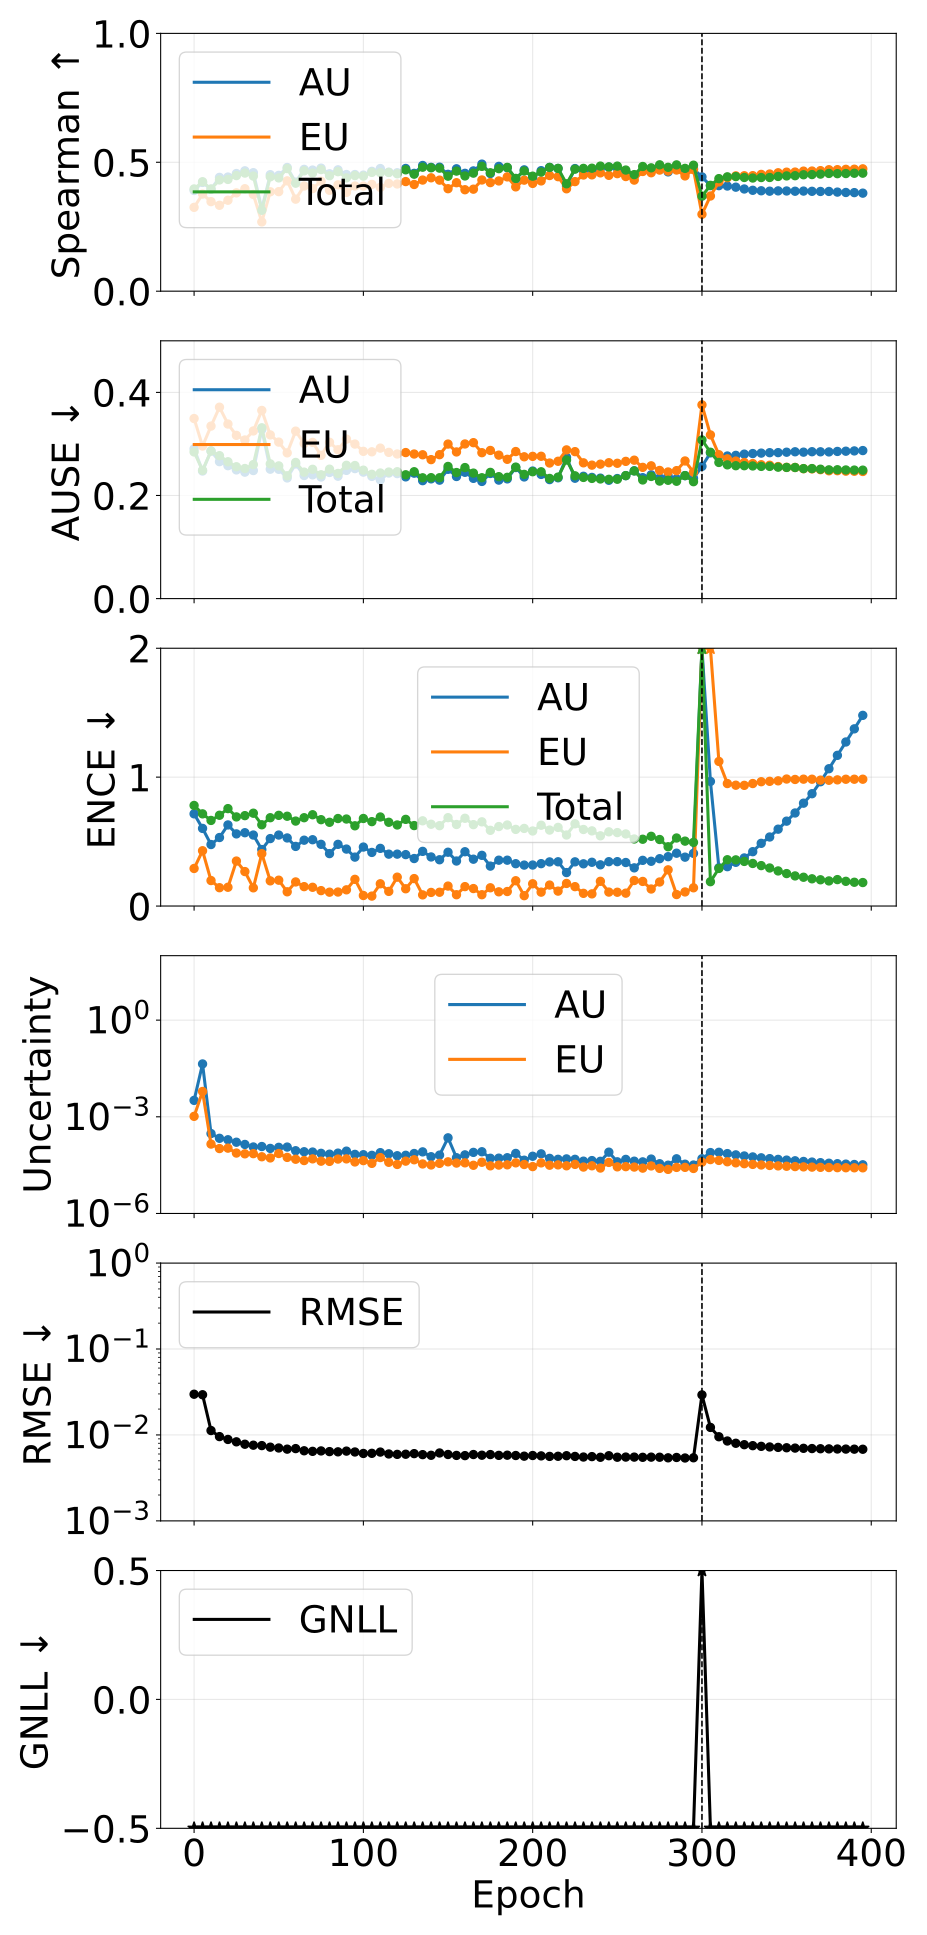

Source data for this figure (header and first rows):
phase, source_epoch, epoch, pearson_aleatoric, pearson_epistemic, pearson_total, spearman_aleatoric, spearman_epistemic, spearman_total, ause_aleatoric, ause_epistemic, ause_total, ence_aleatoric, ence_epistemic, ence_total, magnitude_aleatoric, magnitude_epistemic, magnitude_total, rmse_e_atom, nll_energy
pretrain, 0, 0, 0.321, 0.1773, 0.2811, 0.3907, 0.3252, 0.3966, 0.2907, 0.3493, 0.2845, 0.7154, 0.2914, 0.7802, 0.00323, 0.001033, 0.004263, 0.02978, -1.953
pretrain, 5, 5, 0.6526, 0.9953, 0.7327, 0.4218, 0.3767, 0.4245, 0.2475, 0.2959, 0.2489, 0.6022, 0.4289, 0.7151, 0.04364, 0.006103, 0.04974, 0.02938, -2.735
pretrain, 10, 10, 0.1968, 0.1672, 0.2021, 0.3951, 0.3473, 0.3964, 0.2864, 0.3346, 0.2861, 0.4771, 0.1977, 0.6641, 0.0003017, 0.0001423, 0.0004439, 0.01126, -3.096
pretrain, 15, 15, 0.3332, 0.2505, 0.3354, 0.4414, 0.3332, 0.4316, 0.2656, 0.3712, 0.2772, 0.5315, 0.1422, 0.7042, 0.000215, 0.0001033, 0.0003183, 0.009568, -3.243
pretrain, 20, 20, 0.363, 0.3416, 0.3758, 0.4427, 0.3527, 0.4335, 0.2578, 0.3386, 0.2654, 0.6291, 0.1457, 0.7558, 0.0001936, 0.0001064, 0.0003001, 0.008867, -3.285
pretrain, 25, 25, 0.3776, 0.1939, 0.3574, 0.4563, 0.3813, 0.4483, 0.2496, 0.3166, 0.2557, 0.5597, 0.3489, 0.6914, 0.0001624, 7.492088359102922e-05, 0.0002373, 0.008318, -3.433
pretrain, 30, 30, 0.2428, 0.1332, 0.2306, 0.4668, 0.3974, 0.4582, 0.2453, 0.3076, 0.2523, 0.5688, 0.2674, 0.7013, 0.0001386, 7.087637011181869e-05, 0.0002095, 0.0078, -3.501
pretrain, 35, 35, 0.1865, 0.2124, 0.2152, 0.4596, 0.3753, 0.4465, 0.2484, 0.3252, 0.2599, 0.5508, 0.1412, 0.7202, 0.0001157, 7.178896606665034e-05, 0.0001874, 0.007602, -3.51
pretrain, 40, 40, 0.3078, 0.1845, 0.2892, 0.3198, 0.2686, 0.3138, 0.328, 0.365, 0.3313, 0.4383, 0.4063, 0.6304, 0.0001194, 5.7515351953825304e-05, 0.0001769, 0.007521, -3.54
pretrain, 45, 45, 0.3149, 0.2701, 0.3282, 0.4518, 0.3856, 0.4437, 0.251, 0.3175, 0.2613, 0.5233, 0.1954, 0.6852, 0.0001044, 5.293001014418224e-05, 0.0001573, 0.007211, -3.61
pretrain, 50, 50, 0.2823, 0.0996, 0.2387, 0.4492, 0.3861, 0.4394, 0.2508, 0.3035, 0.2574, 0.5508, 0.2005, 0.7036, 0.0001127, 7.249558424964107e-05, 0.0001852, 0.007053, -3.625
pretrain, 55, 55, 0.2738, 0.203, 0.2887, 0.4799, 0.428, 0.4756, 0.234, 0.2827, 0.2382, 0.5282, 0.1104, 0.6966, 0.0001149, 5.494745308664733e-05, 0.0001699, 0.006837, -3.685
pretrain, 60, 60, 0.4044, 0.3286, 0.4184, 0.423, 0.357, 0.4189, 0.2612, 0.3248, 0.2641, 0.4626, 0.1869, 0.6591, 8.847223982475953e-05, 4.815619126968158e-05, 0.0001366, 0.006938, -3.661
pretrain, 65, 65, 0.2994, 0.2751, 0.3177, 0.4725, 0.4079, 0.4668, 0.2387, 0.3008, 0.2453, 0.5108, 0.1505, 0.6852, 8.231438389908362e-05, 4.385520691092665e-05, 0.0001262, 0.006545, -3.747
pretrain, 70, 70, 0.2983, 0.1605, 0.3015, 0.4698, 0.3979, 0.4582, 0.24, 0.303, 0.2508, 0.5144, 0.1454, 0.7083, 8.043364293685955e-05, 4.947022209306624e-05, 0.0001299, 0.006446, -3.712
pretrain, 75, 75, 0.2911, 0.2598, 0.313, 0.4773, 0.4264, 0.4717, 0.2358, 0.2779, 0.2402, 0.4786, 0.1196, 0.6699, 7.346199810632243e-05, 4.1929045096132996e-05, 0.0001154, 0.006519, -3.776
pretrain, 80, 80, 0.1732, 0.2742, 0.2027, 0.4554, 0.3913, 0.4479, 0.2446, 0.3032, 0.251, 0.4067, 0.1075, 0.6497, 6.913158215733347e-05, 4.1320577181144246e-05, 0.0001105, 0.006401, -3.78
pretrain, 85, 85, 0.1857, 0.1957, 0.2208, 0.4707, 0.4125, 0.4635, 0.2374, 0.2887, 0.2427, 0.4785, 0.1086, 0.6789, 7.452011601467348e-05, 4.877873864225762e-05, 0.0001233, 0.006362, -3.782
pretrain, 90, 90, 0.3066, 0.387, 0.3455, 0.4525, 0.3832, 0.4396, 0.2487, 0.3093, 0.2585, 0.4419, 0.1257, 0.675, 8.587393078697005e-05, 4.936659647095553e-05, 0.0001352, 0.006486, -3.783
pretrain, 95, 95, 0.2377, 0.2621, 0.2528, 0.4524, 0.408, 0.4484, 0.2521, 0.2997, 0.2581, 0.3795, 0.2071, 0.6225, 6.817109165330294e-05, 3.96676890853314e-05, 0.0001078, 0.006338, -3.817
pretrain, 100, 100, 0.1535, 0.1794, 0.1677, 0.4502, 0.4078, 0.4463, 0.2453, 0.2856, 0.2491, 0.4576, 0.08166, 0.6792, 6.65769948938123e-05, 4.363553420673441e-05, 0.0001102, 0.006092, -3.82
pretrain, 105, 105, 0.2013, 0.24, 0.2109, 0.4648, 0.4143, 0.4607, 0.2371, 0.2847, 0.2411, 0.4159, 0.07709, 0.6548, 6.360059636496316e-05, 3.585976711057697e-05, 9.946036347580958e-05, 0.006114, -3.86
pretrain, 110, 110, 0.415, 0.4889, 0.4766, 0.4757, 0.4027, 0.4598, 0.2303, 0.2919, 0.2436, 0.4474, 0.1727, 0.6908, 7.712823884345199e-05, 5.420412320605578e-05, 0.0001313, 0.006321, -3.836
pretrain, 115, 115, 0.2101, 0.1743, 0.2152, 0.4616, 0.418, 0.4605, 0.2435, 0.2836, 0.2455, 0.4026, 0.1136, 0.6498, 7.12755568099874e-05, 3.871256807384611e-05, 0.00011, 0.00601, -3.876
pretrain, 120, 120, 0.2133, 0.2264, 0.2242, 0.4595, 0.4158, 0.4554, 0.2425, 0.2805, 0.2461, 0.4027, 0.224, 0.6289, 6.185801728614478e-05, 3.317984492122662e-05, 9.503786219323047e-05, 0.005944, -3.899
pretrain, 125, 125, 0.2044, 0.2031, 0.2132, 0.476, 0.4252, 0.4708, 0.2361, 0.2833, 0.2402, 0.399, 0.134, 0.6724, 6.386871157096265e-05, 4.207646653102188e-05, 0.0001059, 0.005965, -3.861
pretrain, 130, 130, 0.2967, 0.2521, 0.3015, 0.4571, 0.4139, 0.4538, 0.2433, 0.2804, 0.2461, 0.3685, 0.213, 0.6242, 7.254187494213511e-05, 4.633750705822536e-05, 0.0001189, 0.006063, -3.897
pretrain, 135, 135, 0.3359, 0.3506, 0.3466, 0.4876, 0.431, 0.481, 0.2288, 0.279, 0.2343, 0.4241, 0.08656, 0.6612, 8.14856546882902e-05, 3.434606043705116e-05, 0.0001158, 0.005903, -3.901
pretrain, 140, 140, 0.3065, 0.3236, 0.3128, 0.4803, 0.4398, 0.4787, 0.2323, 0.2696, 0.2346, 0.3808, 0.1056, 0.6345, 5.771081826285353e-05, 3.197603254278931e-05, 8.968685051676403e-05, 0.005801, -3.938
pretrain, 145, 145, 0.2767, 0.36, 0.3077, 0.481, 0.4307, 0.4773, 0.2297, 0.2792, 0.2344, 0.359, 0.107, 0.6235, 6.469715452198216e-05, 3.5831668632561674e-05, 0.0001005, 0.00617, -3.924
pretrain, 150, 150, 0.05056, 0.215, 0.05576, 0.4533, 0.3975, 0.4461, 0.2508, 0.2997, 0.2563, 0.4175, 0.1548, 0.6856, 0.0002223, 4.0040005707706995e-05, 0.0002624, 0.005925, -3.844
pretrain, 155, 155, 0.1712, 0.1948, 0.1844, 0.4747, 0.4208, 0.4658, 0.2368, 0.2844, 0.2445, 0.3492, 0.08773, 0.6326, 5.375828359900424e-05, 3.660948747590055e-05, 9.036777118754798e-05, 0.00578, -3.925
pretrain, 160, 160, 0.2068, 0.1894, 0.2088, 0.4572, 0.3935, 0.447, 0.245, 0.2999, 0.2542, 0.4212, 0.1506, 0.6809, 6.580488639177474e-05, 3.722614165641176e-05, 0.000103, 0.005749, -3.885
pretrain, 165, 165, 0.2279, 0.3722, 0.2451, 0.4665, 0.3957, 0.4579, 0.2332, 0.3024, 0.2434, 0.3633, 0.1356, 0.6315, 7.859908814039954e-05, 3.12804804961786e-05, 0.0001099, 0.005919, -3.924
pretrain, 170, 170, 0.1995, 0.2182, 0.2099, 0.4929, 0.4314, 0.4842, 0.2273, 0.283, 0.2344, 0.3933, 0.08783, 0.6532, 8.223690046915636e-05, 3.879003224490759e-05, 0.000121, 0.005811, -3.923
pretrain, 175, 175, 0.1816, 0.2689, 0.1964, 0.4564, 0.4212, 0.4593, 0.2427, 0.2873, 0.2448, 0.3097, 0.1416, 0.5875, 5.1611416943196675e-05, 3.0074570646995654e-05, 8.168598763820227e-05, 0.005912, -3.947
pretrain, 180, 180, 0.2074, 0.2599, 0.2251, 0.4841, 0.4276, 0.4753, 0.2298, 0.2782, 0.2365, 0.3557, 0.1103, 0.6166, 5.20498112435871e-05, 3.171338884207387e-05, 8.376320006387686e-05, 0.005787, -3.96
pretrain, 185, 185, 0.1841, 0.2745, 0.1997, 0.4789, 0.4433, 0.4802, 0.2322, 0.2702, 0.2352, 0.3557, 0.1126, 0.6286, 5.370232481923722e-05, 3.23022636720566e-05, 8.600458851621624e-05, 0.005815, -3.95
pretrain, 190, 190, 0.1868, 0.1875, 0.1935, 0.4351, 0.4046, 0.4374, 0.2542, 0.2852, 0.255, 0.3284, 0.1963, 0.5946, 7.29558438913773e-05, 3.72076169033096e-05, 0.0001102, 0.005765, -3.984
pretrain, 195, 195, 0.2614, 0.2936, 0.2721, 0.4706, 0.4307, 0.4663, 0.236, 0.2751, 0.2409, 0.3177, 0.08036, 0.6021, 4.49053099517414e-05, 3.3080131576691086e-05, 7.798544166127612e-05, 0.005665, -3.981
pretrain, 200, 200, 0.2574, 0.318, 0.2754, 0.4402, 0.418, 0.4461, 0.2474, 0.2759, 0.2461, 0.3181, 0.1727, 0.5822, 5.9589295864843735e-05, 2.848324956976626e-05, 8.807254532037404e-05, 0.005766, -3.996
pretrain, 205, 205, 0.2432, 0.2435, 0.2586, 0.4675, 0.4277, 0.4621, 0.2409, 0.2761, 0.246, 0.3288, 0.1078, 0.6268, 7.0742576371008e-05, 3.7110790044857255e-05, 0.0001079, 0.005709, -3.957
pretrain, 210, 210, 0.2308, 0.243, 0.2497, 0.48, 0.4487, 0.48, 0.2308, 0.263, 0.2331, 0.3423, 0.1628, 0.5893, 5.1211424792136316e-05, 3.141975696552208e-05, 8.26311815840836e-05, 0.005629, -4.018
pretrain, 215, 215, 0.2341, 0.2707, 0.2512, 0.4758, 0.4442, 0.4763, 0.2343, 0.2664, 0.2357, 0.3433, 0.1157, 0.61, 4.791132723375995e-05, 3.21939294589356e-05, 8.010525676770158e-05, 0.005649, -3.999
pretrain, 220, 220, 0.3292, 0.4337, 0.3646, 0.4081, 0.3972, 0.4166, 0.2741, 0.2884, 0.2688, 0.2596, 0.1753, 0.551, 4.9331986637089356e-05, 3.01536504410808e-05, 7.948563706269852e-05, 0.005735, -3.988
pretrain, 225, 225, 0.263, 0.3823, 0.2939, 0.4756, 0.425, 0.4733, 0.2335, 0.285, 0.2381, 0.3428, 0.1505, 0.6381, 4.7854369100623444e-05, 3.3354818377080166e-05, 8.120918752956641e-05, 0.005624, -3.96
pretrain, 230, 230, 0.2408, 0.3412, 0.2763, 0.4675, 0.4507, 0.4763, 0.2372, 0.2633, 0.235, 0.3276, 0.0985, 0.5938, 4.198051811718415e-05, 2.7546136713064585e-05, 6.952665481906479e-05, 0.005536, -4.034
pretrain, 235, 235, 0.2159, 0.2169, 0.2307, 0.4711, 0.4512, 0.477, 0.235, 0.2588, 0.2331, 0.3396, 0.09431, 0.5831, 4.373129303725818e-05, 3.0149102014639197e-05, 7.388039513445165e-05, 0.005598, -4.037
pretrain, 240, 240, 0.248, 0.2765, 0.2622, 0.4765, 0.459, 0.4852, 0.2336, 0.2608, 0.232, 0.3198, 0.1918, 0.5447, 4.15622714599067e-05, 2.5676221209860443e-05, 6.72384928142128e-05, 0.005499, -4.063
pretrain, 245, 245, 0.2107, 0.3145, 0.2312, 0.4812, 0.4494, 0.4821, 0.2295, 0.2635, 0.2314, 0.344, 0.1082, 0.5758, 7.976798178106492e-05, 3.835196205119587e-05, 0.0001181, 0.005731, -4.036
pretrain, 250, 250, 0.1934, 0.2475, 0.2136, 0.477, 0.4559, 0.4851, 0.2329, 0.2625, 0.2315, 0.3443, 0.107, 0.5698, 4.004658182585899e-05, 2.7967056965386518e-05, 6.801363888243032e-05, 0.005507, -4.058
pretrain, 255, 255, 0.2029, 0.2028, 0.2187, 0.4634, 0.4447, 0.4699, 0.2385, 0.2662, 0.2386, 0.3377, 0.09988, 0.5594, 4.762770485819374e-05, 2.8372080839101274e-05, 7.599978583442862e-05, 0.00553, -4.06
pretrain, 260, 260, 0.1736, 0.3094, 0.1928, 0.4461, 0.4309, 0.4522, 0.2478, 0.2685, 0.2476, 0.2962, 0.198, 0.5202, 4.190605825948069e-05, 2.755380489277968e-05, 6.9459863299885e-05, 0.005524, -4.055
pretrain, 265, 265, 0.2076, 0.3012, 0.2321, 0.4688, 0.4643, 0.4837, 0.2345, 0.2545, 0.2301, 0.3545, 0.1909, 0.5182, 3.990088256613944e-05, 2.5516725179121523e-05, 6.541760770187011e-05, 0.005494, -4.105
pretrain, 270, 270, 0.2451, 0.2585, 0.2686, 0.4676, 0.4594, 0.4784, 0.2401, 0.2575, 0.2369, 0.3472, 0.1321, 0.5409, 4.873064250656626e-05, 2.982950745570946e-05, 7.856014988838979e-05, 0.005519, -4.077
pretrain, 275, 275, 0.147, 0.297, 0.1687, 0.4768, 0.4698, 0.4901, 0.234, 0.2486, 0.2279, 0.3672, 0.1864, 0.5161, 3.493021778538605e-05, 2.5079171858229757e-05, 6.000938981335366e-05, 0.005506, -4.102
pretrain, 280, 280, 0.1829, 0.2809, 0.2009, 0.4627, 0.466, 0.4805, 0.238, 0.2456, 0.2295, 0.3829, 0.2809, 0.46, 3.145945849689042e-05, 2.3346052253722006e-05, 5.480551071086666e-05, 0.005419, -4.135
pretrain, 285, 285, 0.2527, 0.3231, 0.275, 0.4791, 0.47, 0.4899, 0.2323, 0.2482, 0.2276, 0.4098, 0.08902, 0.5278, 4.969132085788033e-05, 2.6868931474902525e-05, 7.656025234316076e-05, 0.00547, -4.108
pretrain, 290, 290, 0.1921, 0.2213, 0.2121, 0.4694, 0.4471, 0.4764, 0.2385, 0.267, 0.2386, 0.3792, 0.1094, 0.5035, 3.375224740734211e-05, 2.6966518846630264e-05, 6.07187661692069e-05, 0.005394, -4.098
pretrain, 295, 295, 0.2225, 0.3213, 0.2487, 0.4744, 0.4715, 0.4887, 0.2334, 0.2451, 0.2268, 0.4087, 0.1415, 0.4938, 3.182943383057591e-05, 2.4909397509215694e-05, 5.6738831304001e-05, 0.005426, -4.132
... 20 more rows
